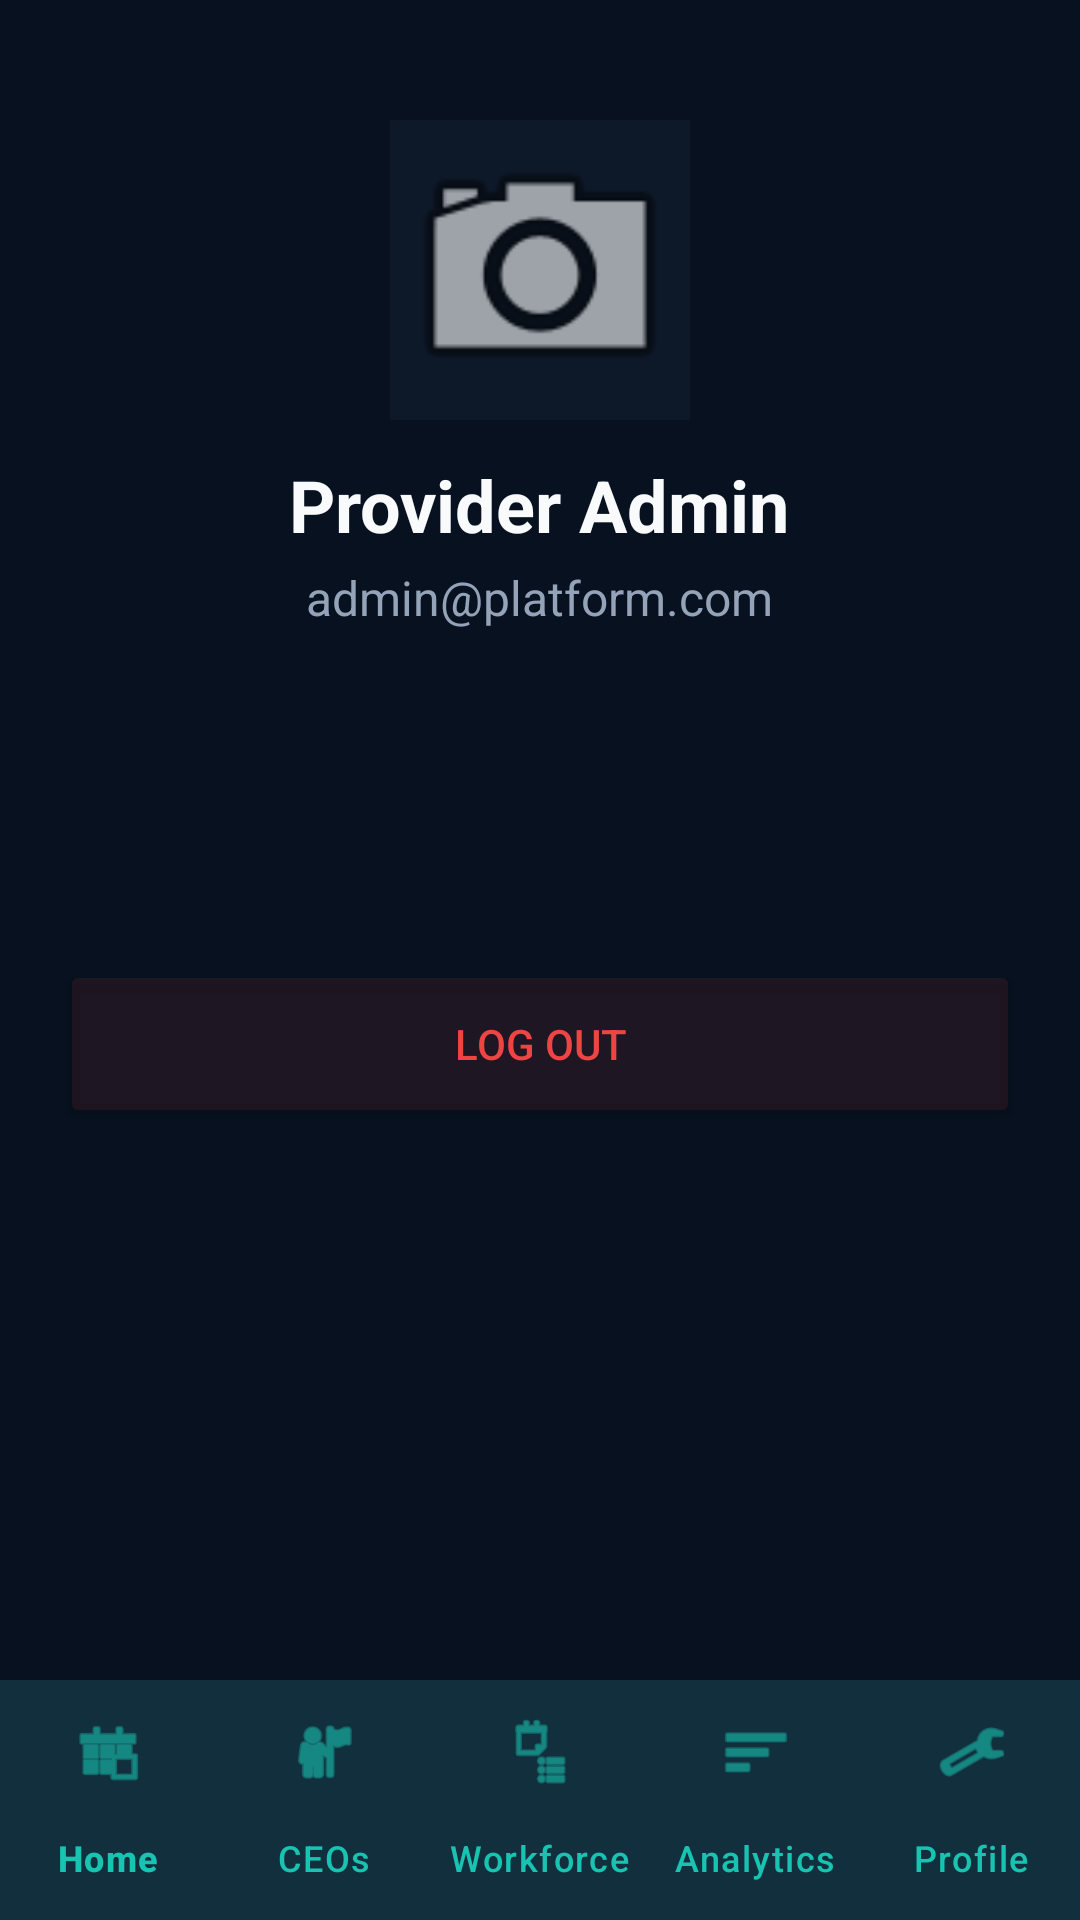

Write the Android layout XML for this screen, with the resource values it uses.
<!-- AndroidManifest.xml: application theme Theme.FieldAttendance -->
<!-- res/layout/activity_provider_profile.xml -->
<?xml version="1.0" encoding="utf-8"?>
<androidx.constraintlayout.widget.ConstraintLayout xmlns:android="http://schemas.android.com/apk/res/android"
    xmlns:app="http://schemas.android.com/apk/res-auto"
    android:layout_width="match_parent"
    android:layout_height="match_parent"
    android:background="@color/provider_background">

    <ScrollView
        android:layout_width="match_parent"
        android:layout_height="0dp"
        app:layout_constraintTop_toTopOf="parent"
        app:layout_constraintBottom_toTopOf="@id/bottomNavProvider">

        <LinearLayout
            android:layout_width="match_parent"
            android:layout_height="wrap_content"
            android:orientation="vertical"
            android:padding="20dp">
            
            <ImageView
                android:layout_width="100dp"
                android:layout_height="100dp"
                android:layout_gravity="center"
                android:src="@android:drawable/ic_menu_camera"
                android:background="@color/provider_surface"
                android:layout_marginTop="20dp"/>
                
            <TextView
                android:layout_width="wrap_content"
                android:layout_height="wrap_content"
                android:text="Provider Admin"
                android:textColor="@color/provider_text_primary"
                android:textSize="24sp"
                android:textStyle="bold"
                android:layout_gravity="center"
                android:layout_marginTop="12dp"/>
                
            <TextView
                android:layout_width="wrap_content"
                android:layout_height="wrap_content"
                android:text="admin@platform.com"
                android:textColor="@color/provider_text_secondary"
                android:textSize="16sp"
                android:layout_gravity="center"
                android:layout_marginTop="4dp"/>
                
            <LinearLayout
                android:layout_width="match_parent"
                android:layout_height="wrap_content"
                android:orientation="vertical"
                android:layout_marginTop="32dp">
                
                <TextView android:text="ACCOUNT" android:textColor="@color/provider_text_muted" android:textStyle="bold" android:layout_marginBottom="8dp"/>
                <TextView android:text="Edit Profile" android:textColor="@color/provider_text_primary" android:padding="16dp" android:background="@color/provider_surface" android:layout_marginBottom="2dp"/>
                <TextView android:text="Change Password" android:textColor="@color/provider_text_primary" android:padding="16dp" android:background="@color/provider_surface" android:layout_marginBottom="2dp"/>
                <TextView android:id="@+id/btnSettings" android:text="Settings" android:textColor="@color/provider_text_primary" android:padding="16dp" android:background="@color/provider_surface" android:clickable="true" android:focusable="true"/>
                
                <TextView android:text="PLATFORM" android:textColor="@color/provider_text_muted" android:textStyle="bold" android:layout_marginTop="24dp" android:layout_marginBottom="8dp"/>
                <TextView android:text="About" android:textColor="@color/provider_text_primary" android:padding="16dp" android:background="@color/provider_surface" android:layout_marginBottom="2dp"/>
                <TextView android:text="Privacy &amp; Terms" android:textColor="@color/provider_text_primary" android:padding="16dp" android:background="@color/provider_surface"/>
                
                <Button
                    android:id="@+id/btnLogout"
                    android:layout_width="match_parent"
                    android:layout_height="56dp"
                    android:text="LOG OUT"
                    android:backgroundTint="#1AEF4444"
                    android:textColor="@color/provider_error"
                    android:layout_marginTop="32dp"
                    android:layout_marginBottom="40dp"/>
            </LinearLayout>
        </LinearLayout>
    </ScrollView>
    
    <com.google.android.material.bottomnavigation.BottomNavigationView
        android:id="@+id/bottomNavProvider"
        android:layout_width="0dp"
        android:layout_height="wrap_content"
        android:background="@color/provider_surface"
        app:itemIconTint="@color/nav_active"
        app:itemTextColor="@color/nav_active"
        app:layout_constraintBottom_toBottomOf="parent"
        app:layout_constraintEnd_toEndOf="parent"
        app:layout_constraintStart_toStartOf="parent"
        app:menu="@menu/bottom_nav_provider" />
</androidx.constraintlayout.widget.ConstraintLayout>
<!-- resources referenced by this layout -->
<resources>
  <color name="nav_active">#19C3B1</color>
  <color name="provider_background">#07111F</color>
  <color name="provider_error">#EF4444</color>
  <color name="provider_surface">#0D1828</color>
  <color name="provider_text_muted">#64748B</color>
  <color name="provider_text_primary">#F8FAFC</color>
  <color name="provider_text_secondary">#94A3B8</color>
  <color name="primary">#19C3B1</color>
  <color name="on_primary">#FFFFFF</color>
  <color name="primary_variant">#0F9F91</color>
  <color name="white">#FFFFFF</color>
  <color name="secondary">#5B7CFA</color>
  <color name="on_secondary">#FFFFFF</color>
  <color name="background">#08111F</color>
  <color name="surface">#101C2D</color>
  <color name="surface_card">#17263A</color>
  <color name="error">#FF5C6C</color>
  <color name="text_primary">#F5F7FA</color>
  <color name="text_secondary">#9AA7B8</color>
  <color name="text_muted">#6F7C8F</color>
  <style name="Widget.FieldAttendance.TextInputLayout" parent="Widget.Material3.TextInputLayout.OutlinedBox">
          <item name="boxCornerRadiusTopStart">12dp</item>
          <item name="boxCornerRadiusTopEnd">12dp</item>
          <item name="boxCornerRadiusBottomStart">12dp</item>
          <item name="boxCornerRadiusBottomEnd">12dp</item>
          <item name="boxBackgroundColor">@color/input_background</item>
          <item name="boxStrokeColor">@color/input_stroke</item>
          <item name="boxStrokeWidth">1dp</item>
          <item name="hintTextColor">@color/primary</item>
          <item name="android:textColorHint">@color/text_muted</item>
      </style>
  <style name="Widget.FieldAttendance.Button" parent="Widget.Material3.Button">
          <item name="cornerRadius">12dp</item>
          <item name="android:insetTop">0dp</item>
          <item name="android:insetBottom">0dp</item>
          <item name="android:paddingTop">16dp</item>
          <item name="android:paddingBottom">16dp</item>
          <item name="android:textAllCaps">false</item>
          <item name="android:textSize">16sp</item>
          <item name="android:textStyle">bold</item>
          <item name="android:letterSpacing">0</item>
          <item name="elevation">0dp</item>
      </style>
  <style name="Widget.FieldAttendance.CardView" parent="Widget.Material3.CardView.Elevated">
          <item name="cardBackgroundColor">@color/surface_card</item>
          <item name="cardCornerRadius">16dp</item>
          <item name="cardElevation">0dp</item>
          <item name="strokeWidth">1dp</item>
          <item name="strokeColor">@color/divider</item>
      </style>
  <style name="Widget.FieldAttendance.BottomNavigation" parent="Widget.Material3.BottomNavigationView">
          <item name="backgroundTint">@color/surface</item>
          <item name="itemIconTint">@color/nav_icon_color</item>
          <item name="itemTextColor">@color/nav_icon_color</item>
          <item name="itemRippleColor">@color/divider</item>
          <item name="labelVisibilityMode">labeled</item>
          <item name="elevation">8dp</item>
      </style>
  <color name="input_background">#101C2D</color>
  <color name="input_stroke">#26364A</color>
  <color name="divider">#26364A</color>
</resources>
